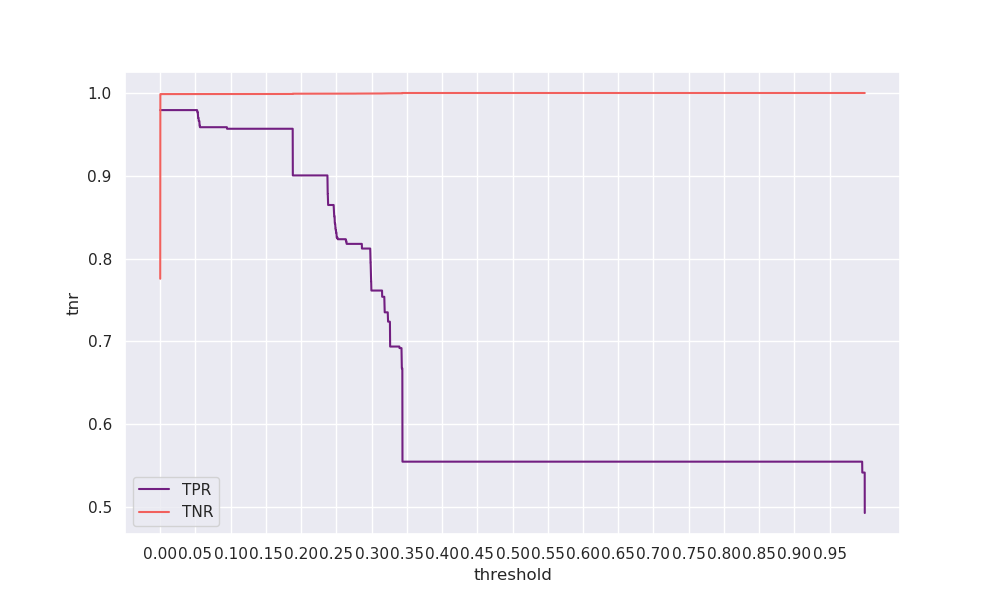

Data behind this chart, as committed beside it:
threshold, tpr, tnr, geometric_mean, arithmetic_mean
0.0, 0.9793, 0.7755, 0.8715, 0.8774
0.0001, 0.9793, 0.9986, 0.9889, 0.989
0.0002, 0.9793, 0.9986, 0.9889, 0.989
0.0003, 0.9793, 0.9987, 0.9889, 0.989
0.0004, 0.9793, 0.9987, 0.9889, 0.989
0.0005, 0.9793, 0.9987, 0.9889, 0.989
0.0006, 0.9793, 0.9987, 0.9889, 0.989
0.0007, 0.9793, 0.9987, 0.9889, 0.989
0.0008, 0.9793, 0.9987, 0.9889, 0.989
0.0009, 0.9793, 0.9987, 0.9889, 0.989
0.001, 0.9793, 0.9987, 0.9889, 0.989
0.0011, 0.9793, 0.9987, 0.9889, 0.989
0.0012, 0.9793, 0.9987, 0.9889, 0.989
0.0013, 0.9793, 0.9987, 0.9889, 0.989
0.0014, 0.9793, 0.9987, 0.9889, 0.989
0.0015, 0.9793, 0.9987, 0.9889, 0.989
0.0016, 0.9793, 0.9987, 0.9889, 0.989
0.0017, 0.9793, 0.9987, 0.9889, 0.989
0.0018, 0.9793, 0.9987, 0.9889, 0.989
0.0019, 0.9793, 0.9987, 0.9889, 0.989
0.002, 0.9793, 0.9987, 0.9889, 0.989
0.0021, 0.9793, 0.9987, 0.9889, 0.989
0.0022, 0.9793, 0.9987, 0.9889, 0.989
0.0023, 0.9793, 0.9987, 0.9889, 0.989
0.0024, 0.9793, 0.9987, 0.9889, 0.989
0.0025, 0.9793, 0.9987, 0.9889, 0.989
0.0026, 0.9793, 0.9987, 0.9889, 0.989
0.0027, 0.9793, 0.9987, 0.9889, 0.989
0.0028, 0.9793, 0.9987, 0.9889, 0.989
0.0029, 0.9793, 0.9987, 0.9889, 0.989
0.003, 0.9793, 0.9987, 0.989, 0.989
0.0031, 0.9793, 0.9987, 0.989, 0.989
0.0032, 0.9793, 0.9987, 0.989, 0.989
0.0033, 0.9793, 0.9987, 0.989, 0.989
0.0034, 0.9793, 0.9987, 0.989, 0.989
0.0035, 0.9793, 0.9987, 0.989, 0.989
0.0036, 0.9793, 0.9987, 0.989, 0.989
0.0037, 0.9793, 0.9987, 0.989, 0.989
0.0038, 0.9793, 0.9987, 0.989, 0.989
0.0039, 0.9793, 0.9987, 0.989, 0.989
0.004, 0.9793, 0.9987, 0.989, 0.989
0.0041, 0.9793, 0.9987, 0.989, 0.989
0.0042, 0.9793, 0.9987, 0.989, 0.989
0.0043, 0.9793, 0.9987, 0.989, 0.989
0.0044, 0.9793, 0.9987, 0.989, 0.989
0.0045, 0.9793, 0.9987, 0.989, 0.989
0.0046, 0.9793, 0.9987, 0.989, 0.989
0.0047, 0.9793, 0.9987, 0.989, 0.989
0.0048, 0.9793, 0.9987, 0.989, 0.989
0.0049, 0.9793, 0.9987, 0.989, 0.989
0.005, 0.9793, 0.9987, 0.989, 0.989
0.0051, 0.9793, 0.9987, 0.989, 0.989
0.0052, 0.9793, 0.9987, 0.989, 0.989
0.0053, 0.9793, 0.9987, 0.989, 0.989
0.0054, 0.9793, 0.9987, 0.989, 0.989
0.0055, 0.9793, 0.9987, 0.989, 0.989
0.0056, 0.9793, 0.9987, 0.989, 0.989
0.0057, 0.9793, 0.9987, 0.989, 0.989
0.0058, 0.9793, 0.9987, 0.989, 0.989
0.0059, 0.9793, 0.9987, 0.989, 0.989
... 9,940 more rows
